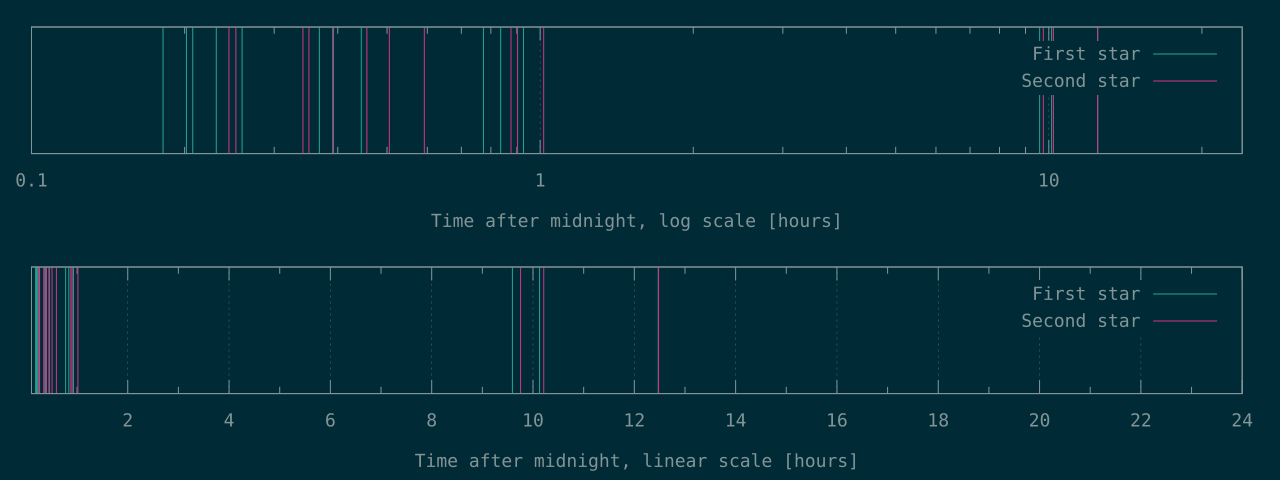

The table this chart was drawn from, first rows:
653	880
726	908
747	1230
831	1264
934	1413
1325	1643
1408	1819
1602	2131
2785	3155
3011	3250
3338	3658
34537	35118
36467	36763
44903	44923
